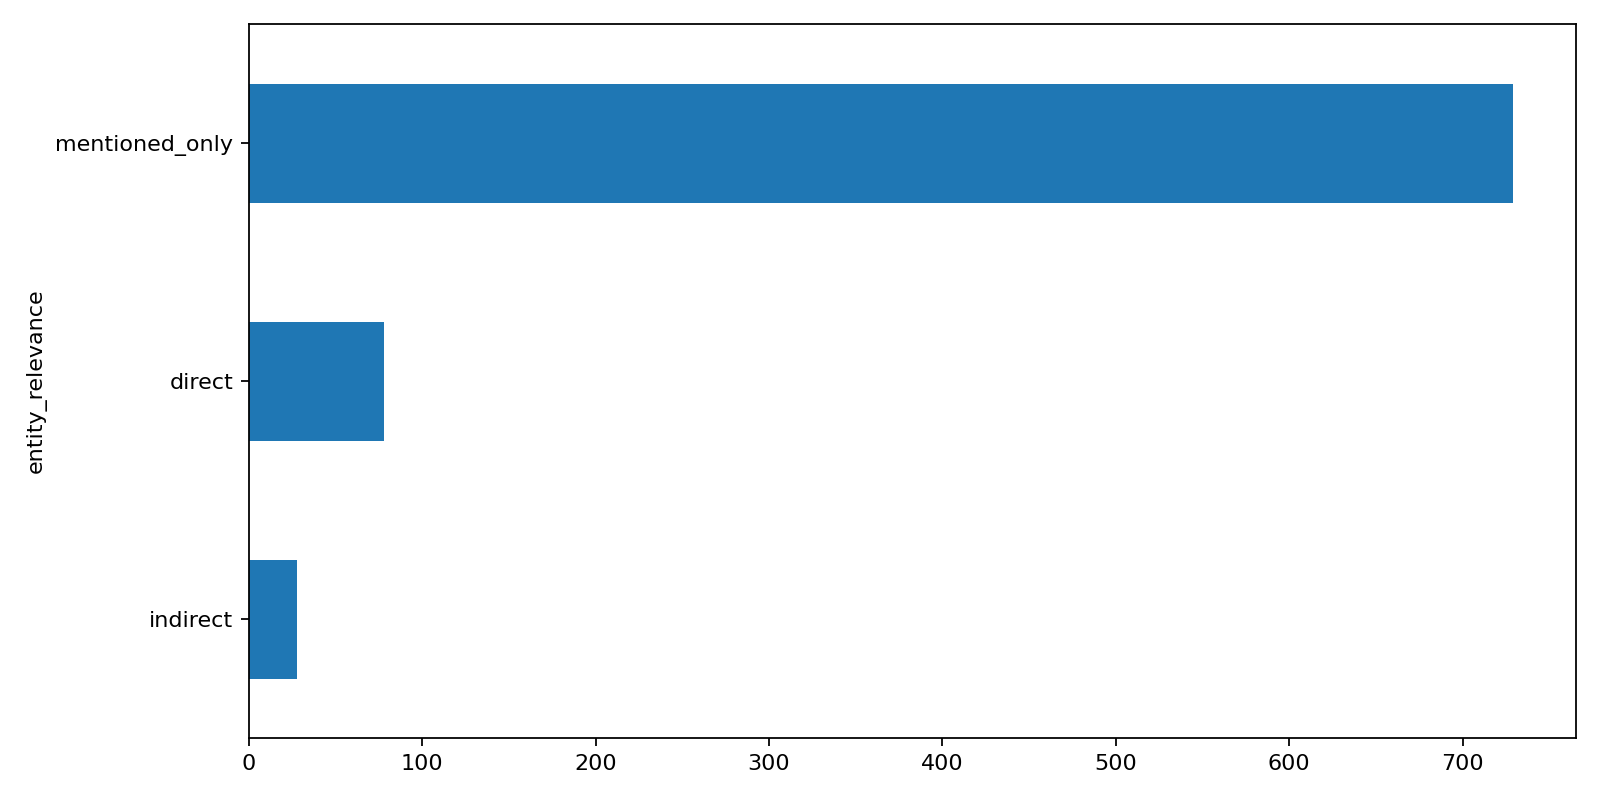

The file beside this chart, header and first rows:
entity_relevance, count
mentioned_only, 729
direct, 78
indirect, 28
